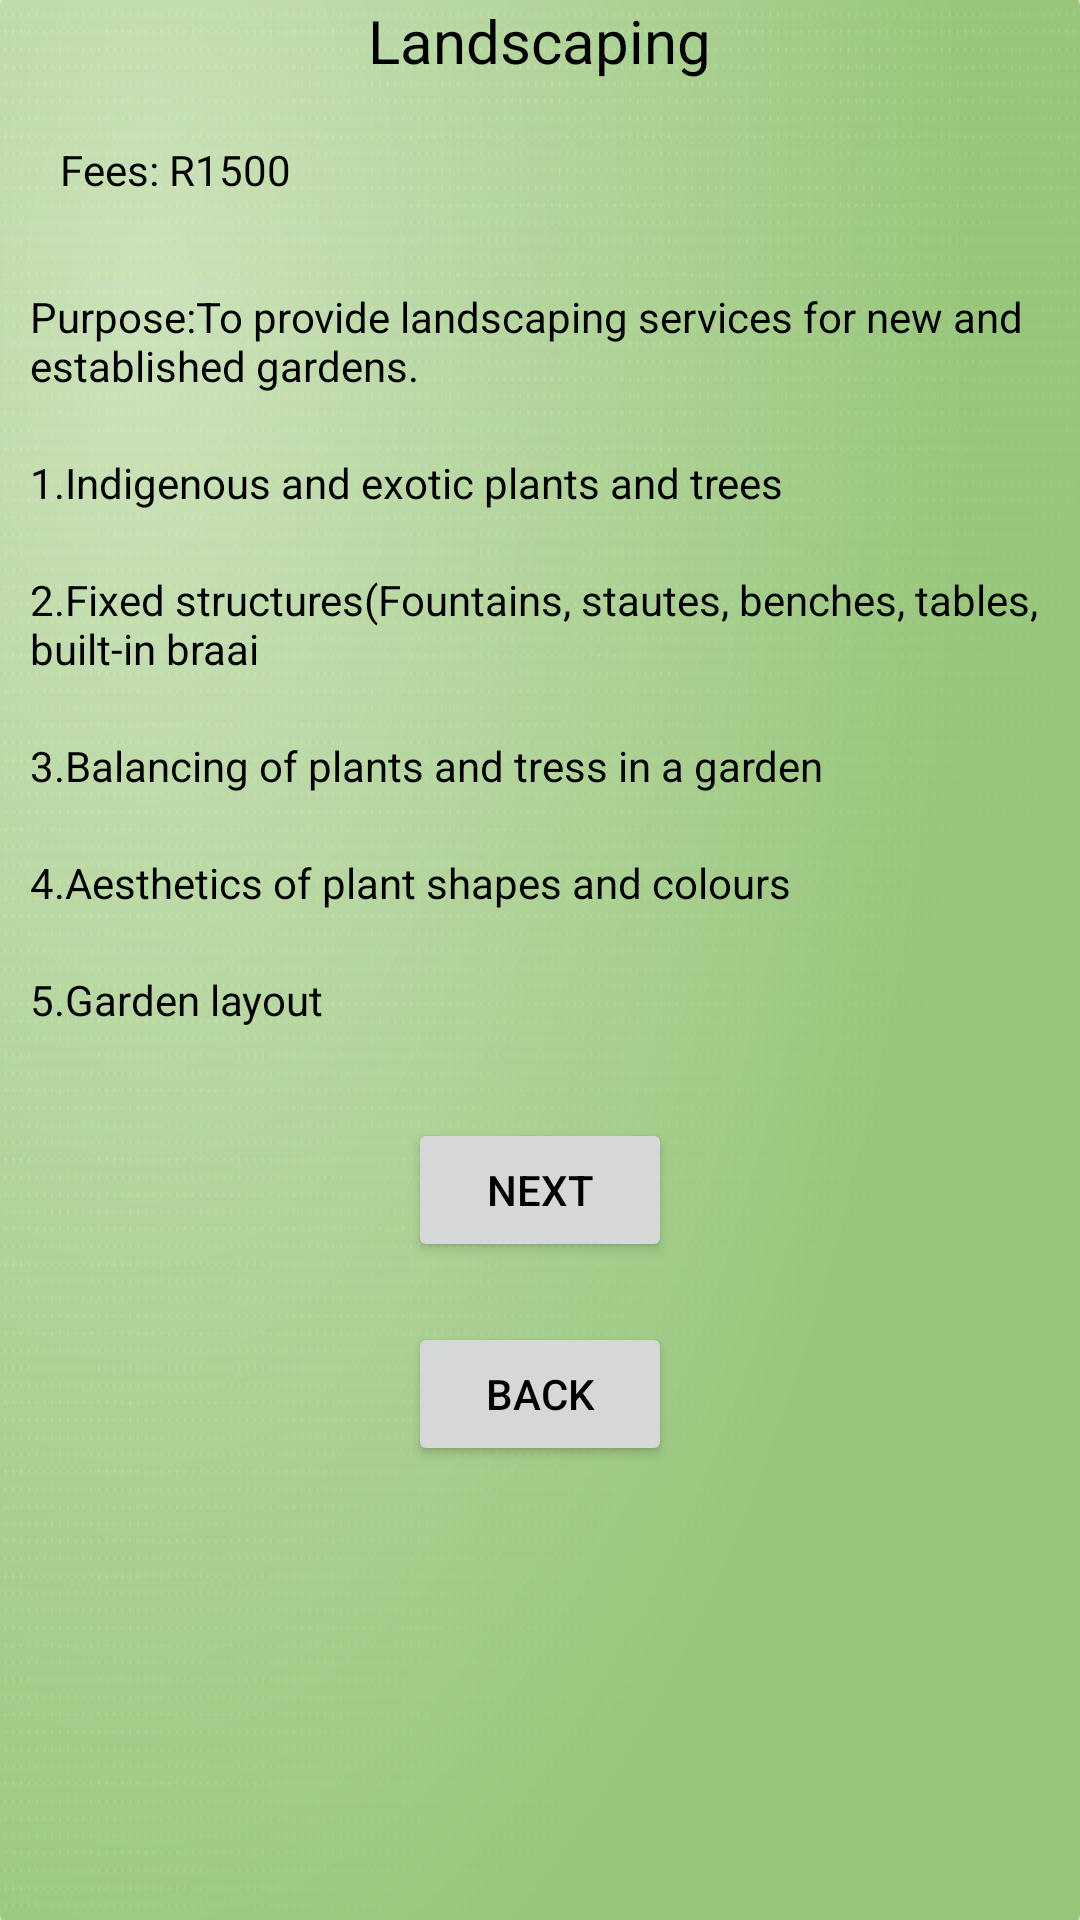

The Android layout XML behind this screen, and the referenced resources:
<!-- AndroidManifest.xml: application theme Theme.EmpoweringthenationsST10494672ST10478718 -->
<!-- res/layout/activity_landscaping.xml -->
<?xml version="1.0" encoding="utf-8"?>
<LinearLayout xmlns:android="http://schemas.android.com/apk/res/android"
    xmlns:app="http://schemas.android.com/apk/res-auto"
    xmlns:tools="http://schemas.android.com/tools"
    android:id="@+id/main"
    android:layout_width="match_parent"
    android:layout_height="match_parent"
    android:background="@drawable/img_3"
    android:orientation="vertical"
    tools:context=".Landscaping">

    <TextView
        android:id="@+id/txtPageName"
        android:layout_width="wrap_content"
        android:layout_height="wrap_content"
        android:text="Landscaping"
        android:layout_gravity="center"
        android:textColor="@color/black"
        android:textSize="20dp"/>

    <TextView
        android:id="@+id/txtPrice"
        android:layout_width="wrap_content"
        android:layout_height="wrap_content"
        android:layout_margin="20dp"
        android:textColor="@color/black"
        android:text="Fees: R1500"/>

    <TextView
        android:id="@+id/txtDescription"
        android:layout_width="wrap_content"
        android:layout_height="wrap_content"
        android:layout_margin="10dp"
        android:textColor="@color/black"
        android:text="Purpose:To provide landscaping services for new and established gardens."/>

    <TextView
        android:id="@+id/txtContent1"
        android:layout_width="wrap_content"
        android:layout_height="wrap_content"
        android:layout_margin="10dp"
        android:textColor="@color/black"
        android:text="1.Indigenous and exotic plants and trees"/>

    <TextView
        android:id="@+id/txtContent2"
        android:layout_width="wrap_content"
        android:layout_height="wrap_content"
        android:layout_margin="10dp"
        android:textColor="@color/black"
        android:text="2.Fixed structures(Fountains, stautes, benches, tables, built-in braai"/>

    <TextView
        android:id="@+id/txtContent3"
        android:layout_width="wrap_content"
        android:layout_height="wrap_content"
        android:layout_margin="10dp"
        android:textColor="@color/black"
        android:text="3.Balancing of plants and tress in a garden "/>

    <TextView
        android:id="@+id/txtContent4"
        android:layout_width="wrap_content"
        android:layout_height="wrap_content"
        android:layout_margin="10dp"
        android:textColor="@color/black"
        android:text="4.Aesthetics of plant shapes and colours"/>

    <TextView
        android:id="@+id/txtContent5"
        android:layout_width="wrap_content"
        android:layout_height="wrap_content"
        android:layout_margin="10dp"
        android:textColor="@color/black"
        android:text="5.Garden layout"/>

    <androidx.appcompat.widget.AppCompatButton
        android:id="@+id/btnNext"
        android:layout_width="wrap_content"
        android:layout_height="wrap_content"
        android:layout_gravity="center"
        android:layout_margin="20dp"
        android:textColor="@color/black"
        android:text="Next"/>

    <androidx.appcompat.widget.AppCompatButton
        android:id="@+id/btnBack"
        android:layout_width="wrap_content"
        android:layout_height="wrap_content"
        android:layout_gravity="center"
        android:textColor="@color/black"
        android:text="Back"/>
</LinearLayout>
<!-- resources referenced by this layout -->
<resources>
  <!-- drawable img_3: png bitmap (drawable, 230517 bytes) -->
  <style name="Theme.EmpoweringthenationsST10494672ST10478718" parent="Base.Theme.EmpoweringthenationsST10494672ST10478718" />
  <style name="Base.Theme.EmpoweringthenationsST10494672ST10478718" parent="Theme.Material3.DayNight.NoActionBar">
          
          
      </style>
  <!-- not gathered from this repository: default colours our renderer supplied (Android Studio template values) -->
  <color name="black">#FF000000</color>
</resources>
